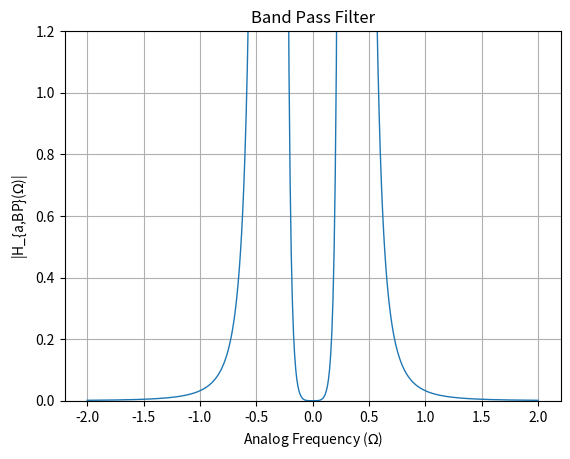

This chart was generated by the following Python code:

import numpy as np
import matplotlib.pyplot as plt

# Given parameters
s1 = -0.1982 - 1.0404j
s2 = -0.4785 - 0.4310j
s3 = -0.4785 + 0.4310j
s4 = -0.1982 + 1.0404j
epsilon = 0.279
Omega_Lp = 1

# Define denominator polynomial
den = np.poly([s1, s2, s3, s4])

# Define frequency range
w = np.arange(-2, 2.01, 0.01)

G_LP = 0.4080
num = G_LP

Omega_p1 = 0.3076
Omega_p2 = 0.3959

Omega_s1 = 0.2888
Omega_s2 = 0.4216

# Define parameters for transformation
B = 0.0883
Omega0 = 0.3489

# Perform transformation to get s_L
s_L = (1j * w)**2 + Omega0**2
s_L = s_L / (B * (1j * w))

# Band pass gain
G_bp = 768.07

# Substitute s = jw into H(s)
H = G_bp * (num / np.polyval(den, s_L))

# Plot magnitude response for H(s)
plt.figure()
plt.plot(w, abs(H), linewidth=1)
plt.title('Band Pass Filter')
plt.xlabel('Analog Frequency ($\Omega$)')
plt.ylabel('|H_{a,BP}($\Omega$)|')
plt.grid(True)
plt.ylim(0, 1.2)
plt.savefig("fig4")
